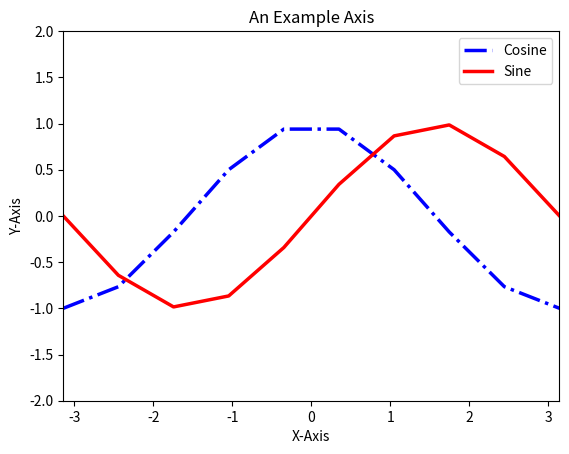

The matplotlib source for this figure:
import matplotlib.pyplot as plt
import numpy as np

# Create an array of 10 points between -pi and pi
X = np.linspace(-np.pi, np.pi, 10, endpoint=True)
C, S = np.cos(X), np.sin(X)

# Create a figure and axis
fig = plt.figure()

# Add an axis to the figure
ax = fig.add_subplot(111)

# Set axis limits, title, and labels
ax.set(xlim=[-3.14, 3.14], ylim=[-2, 2], 
       title='An Example Axis', ylabel='Y-Axis', xlabel='X-Axis')

# Plot the cosine and sine functions
ax.plot(X, C, label='Cosine', color='blue', linewidth=2.5, linestyle='-.')  # Plot cosine in blue
ax.plot(X, S, label='Sine', color='red', linewidth=2.5, linestyle='-')    # Plot sine in red

# Add a legend to the plot
ax.legend()

# Show the plot
plt.show()
